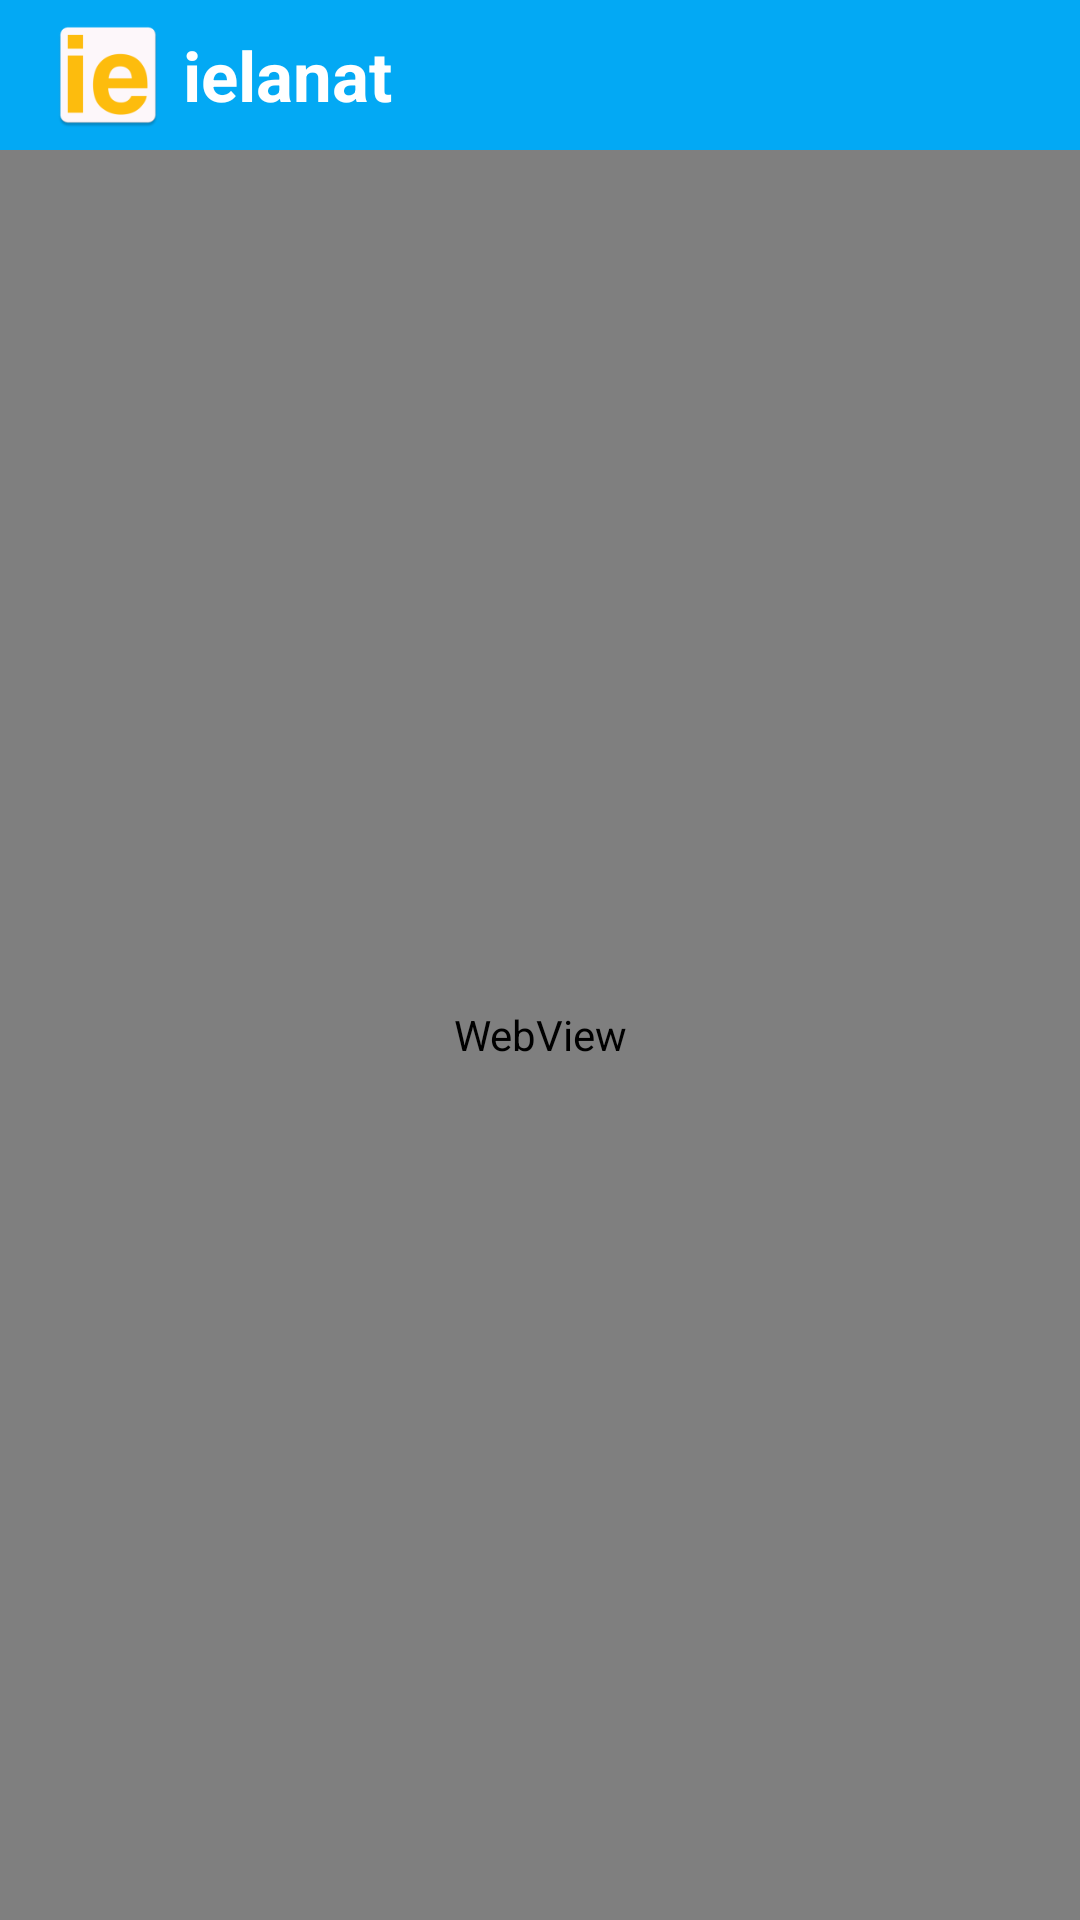

Layout XML and referenced resources for this Android screen:
<!-- AndroidManifest.xml: application theme AppTheme -->
<!-- res/layout/activity_main.xml -->
<LinearLayout xmlns:android="http://schemas.android.com/apk/res/android"
    xmlns:tools="http://schemas.android.com/tools"
    android:layout_width="match_parent"
    android:layout_height="match_parent"
    tools:context=".MainActivity"

    android:orientation="vertical">
   <FrameLayout
       android:id="@+id/frame"
       android:layout_width="match_parent"
       android:layout_height="wrap_content"
       >



   <android.support.v7.widget.Toolbar
       android:titleTextColor="#fff"
       android:title="ielanat"
       android:id="@+id/toolbar"
       android:layout_width="match_parent"
       android:layout_height="50dp"
       android:background="?attr/colorPrimary"

       >
     <ImageView
         android:layout_width="40dp"
         android:layout_height="40dp"
         android:background="@mipmap/ic_launcher"
         android:layout_margin="5dp"
         />
     <TextView
         android:layout_width="wrap_content"
         android:layout_height="wrap_content"
         android:text="ielanat"
         android:textColor="#fff"
         android:textSize="23dp"
         android:textStyle="bold"

         />



   </android.support.v7.widget.Toolbar>
</FrameLayout>


   <WebView
       android:id="@+id/webview"
       android:layout_width="match_parent"
       android:layout_height="match_parent"
       />
</LinearLayout>
<!-- resources referenced by this layout -->
<resources>
  <!-- mipmap ic_launcher: png bitmap (mipmap-hdpi, 1427 bytes) -->
  <style name="AppTheme" parent="Theme.AppCompat.Light.NoActionBar">
          
          <item name="colorPrimary">@color/primary</item>
          <item name="colorPrimaryDark">@color/primary_dark</item>
          <item name="colorAccent">@color/accent</item>
      </style>
  <color name="primary">#03a9f4</color>
  <color name="primary_dark">#0288d1</color>
  <color name="accent">#607d8b</color>
</resources>
